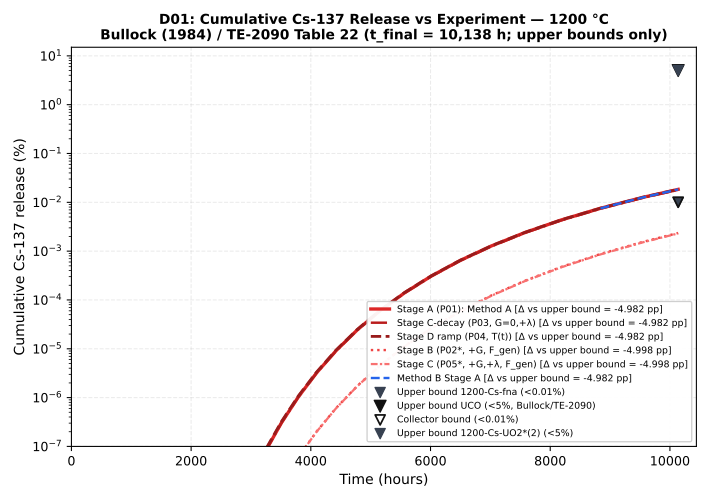

The table this chart was drawn from, first rows:
temperature_c, config_id, stage_alias, curve_key, method, t_final_h, exp_dataset, exp_kind, f_exp_or_u_pct, f_model_pct, delta_pp, violation_pp, ratio_model_over_exp, label_text, comparison_class
1200, P01, Stage A, stage_a, Method A, 10138, Bullock (1984) / TE-2090 Table 22 UCO (5…, upper_bound, 5.0, 0.01842, -4.982, 0.0, 0.003684, Δ vs upper bound = -4.982 pp, Upper-bound comparison (post-irradiation…
1200, P01, Stage A, stage_a, Method B, 10138, Bullock (1984) / TE-2090 Table 22 UCO (5…, upper_bound, 5.0, 0.01836, -4.982, 0.0, 0.003672, Δ vs upper bound = -4.982 pp, Upper-bound comparison (post-irradiation…
1200, P02, Stage B, stage_b, Method A, 10138, Bullock (1984) / TE-2090 Table 22 UCO (5…, upper_bound, 5.0, 0.002353, -4.998, 0.0, 0.0004707, Δ vs upper bound = -4.998 pp, Upper-bound raw difference (non-equivale…
1200, P03, Stage C (decay-only; G=0), stage_c_decay_only, Method A, 10138, Bullock (1984) / TE-2090 Table 22 UCO (5…, upper_bound, 5.0, 0.018, -4.982, 0.0, 0.003599, Δ vs upper bound = -4.982 pp, Upper-bound comparison (post-irradiation…
1200, P04, Stage D (heating ramp; G=0), stage_d_ramp_decay_off, Method A, 10138, Bullock (1984) / TE-2090 Table 22 UCO (5…, upper_bound, 5.0, 0.01847, -4.982, 0.0, 0.003695, Δ vs upper bound = -4.982 pp, Upper-bound comparison (post-irradiation…
1200, P05, Stage C, stage_c, Method A, 10138, Bullock (1984) / TE-2090 Table 22 UCO (5…, upper_bound, 5.0, 0.002304, -4.998, 0.0, 0.0004609, Δ vs upper bound = -4.998 pp, Upper-bound raw difference (non-equivale…
